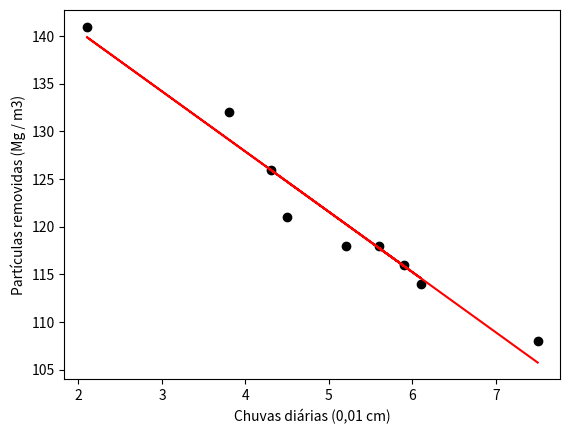

Generate this figure with matplotlib:
#%%
# -*- coding: utf-8 -*-
import matplotlib.pyplot as plt
import matplotlib as mpl
import numpy as np

"""
[redacted]
Módulo 2 - Trabalho 10

"""

x = [4.3, 4.5, 5.9, 5.6, 6.1, 5.2, 3.8, 2.1, 7.5]
y = [126, 121, 116, 118, 114, 118, 132, 141, 108]

# y = a1x + a0

plt.plot(x, y, 'o', color='black')
plt.ylabel('Partículas removidas (Mg / m3)')
plt.xlabel('Chuvas diárias (0,01 cm)')
#plt.show()

x = np.array(x, dtype="float64")
y = np.array(y, dtype="float64")

n = x.shape[0]

Sx = 0
Sy = 0
Sxy = 0
Sx2 = 0
Sy2 = 0

# Calculando as somas
for i in range(n):
    Sx += x[i]
    Sy += y[i]
    Sxy += x[i] * y[i]
    Sx2 += x[i] * x[i]
    Sy2 += y[i] * y[i]

# médias
avg_x = Sx / n
avg_y = Sy / n

# Cálculo de a1 e a0
a1 = (n*Sxy - Sx*Sy ) / (n*Sx2 - Sx*Sx)
a0 = avg_y - a1*avg_x

# Soma dos quadrados dos resíduos estimados
Sr = 0
# Soma total dos quadrados em torno da média da variável dependente y é dada por
St = 0

for i in range(n):
    e = y[i] - a0 - a1*(x[i])
    Sr += e*e
    St = (y[i] - avg_y) * (y[i] - avg_y)

# Coeficiente de Determinação
r2 = (St - Sr) / St

print("a1 =", a1, "\na0 =", a0, "r² =", round(r2, 9))

novo_y = np.zeros(n)

for i in range(n):
    novo_y[i] = a1*x[i] + a0

plt.plot(x, novo_y, color='red')
plt.show()

# %%
